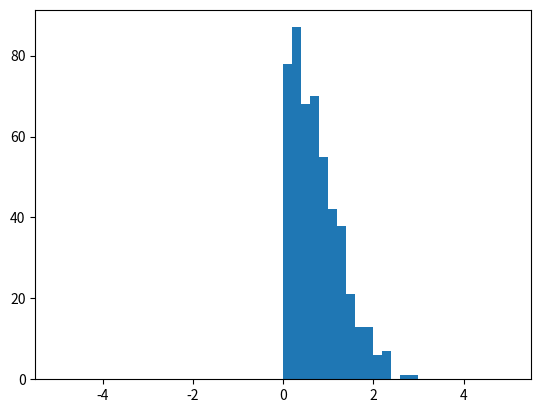

Write the Python code that produced this figure.
import math
import matplotlib.pyplot as plot
import random

def phi(x):

    if x < 0:
        sign = -1
    elif x > 0:
        sign = 1
    else:
        sign = 0

    exponent = -1 * 2 * math.pow(x, 2) / math.pi

    # print 1 - math.pow(math.e, exponent)
    # return .5 + sign/2 * math.sqrt(1 - math.pow(math.e, exponent))

    x = x - .5
    x = x * 2
    x = x * x
    x = x - 1
    x = x * -1
    x = math.log(x)
    x = x * math.pi
    x = x / -2
    x = math.sqrt(x)
    return x

x = []

for i in range(500):
    x.append(phi(random.random()))

plot.hist(x, bins=50, range=[-5, 5])

plot.show()
